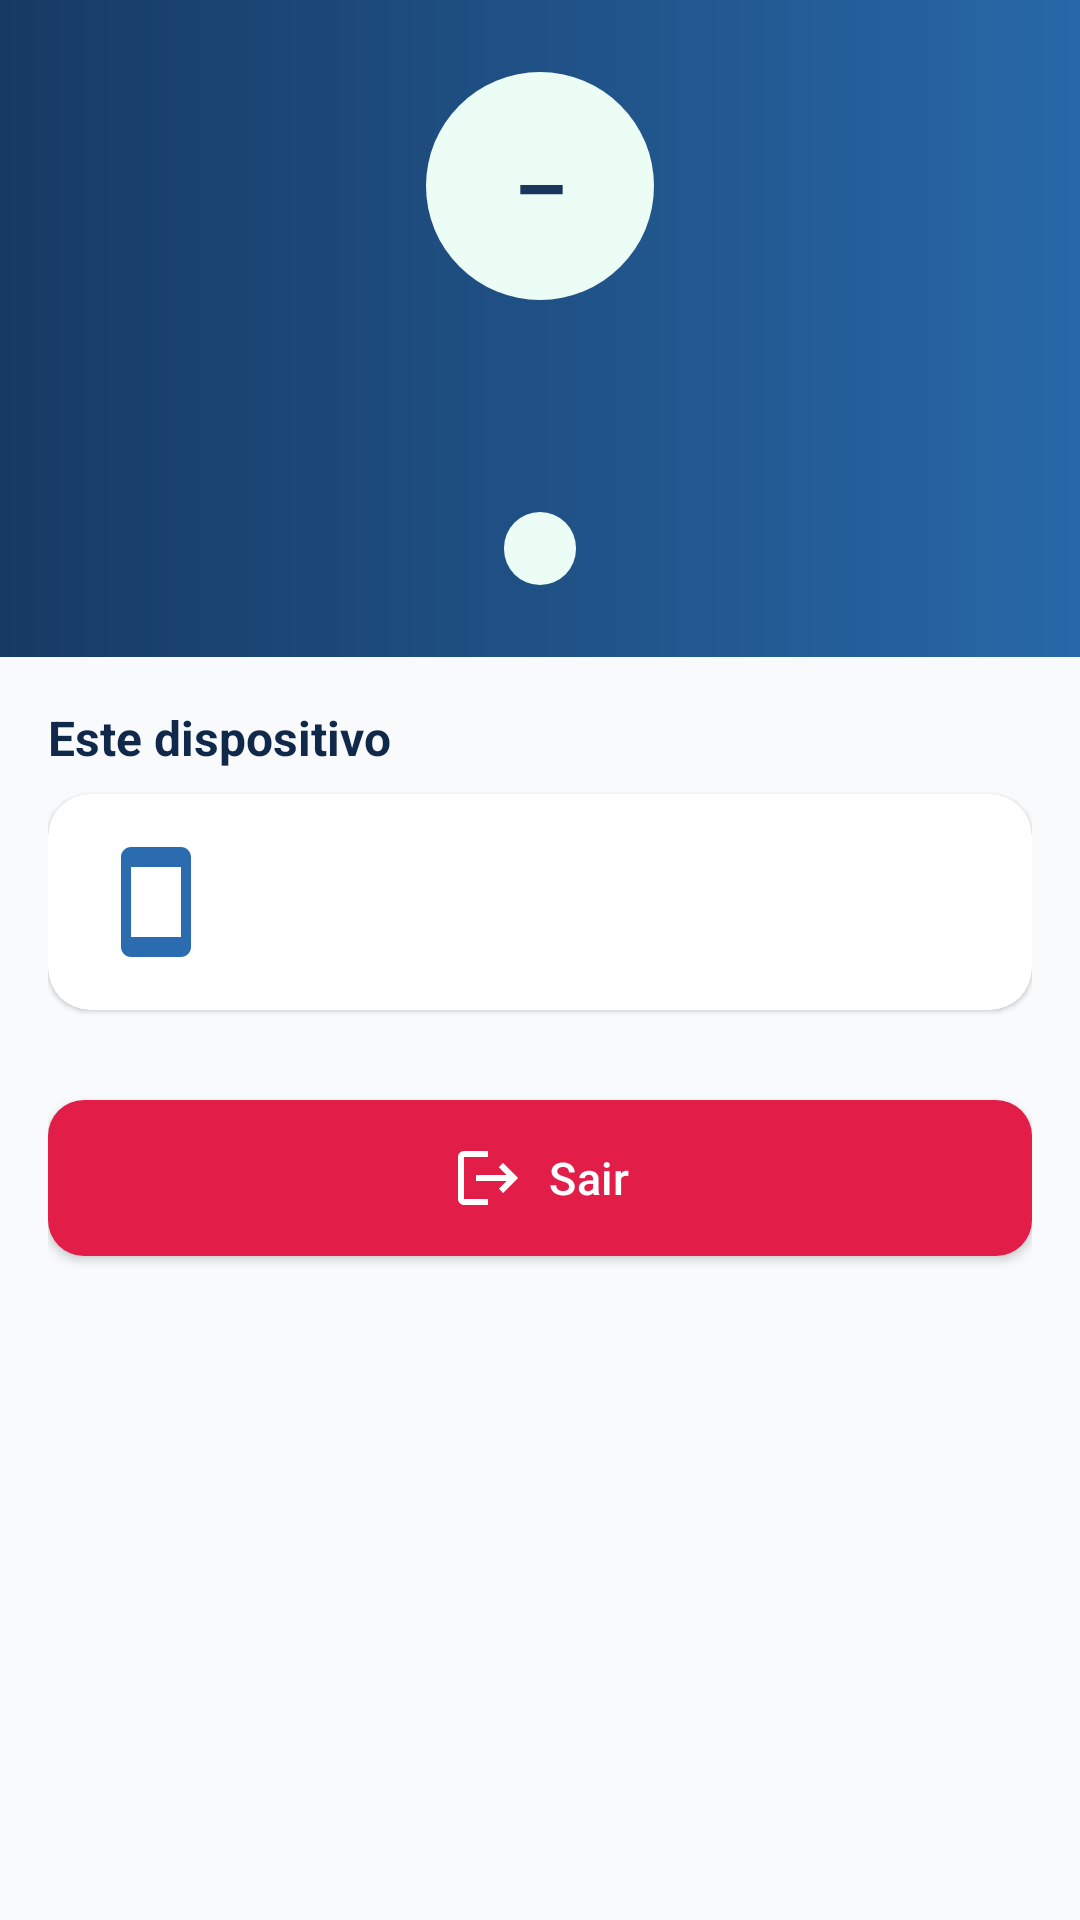

Android layout source for this screen:
<!-- AndroidManifest.xml: application theme Theme.TotvsMobile -->
<!-- res/layout/fragment_profile.xml -->
<?xml version="1.0" encoding="utf-8"?>
<LinearLayout xmlns:android="http://schemas.android.com/apk/res/android"
    xmlns:app="http://schemas.android.com/apk/res-auto"
    xmlns:tools="http://schemas.android.com/tools"
    android:layout_width="match_parent"
    android:layout_height="match_parent"
    android:orientation="vertical">

    <LinearLayout
        android:id="@+id/profileHeader"
        android:layout_width="match_parent"
        android:layout_height="wrap_content"
        android:background="@drawable/gradient_header"
        android:gravity="center_horizontal"
        android:orientation="vertical"
        android:paddingHorizontal="20dp"
        android:paddingTop="24dp"
        android:paddingBottom="24dp">

        <TextView
            android:id="@+id/profileInitials"
            android:layout_width="76dp"
            android:layout_height="76dp"
            android:background="@drawable/bg_pill_accent"
            android:gravity="center"
            android:text="–"
            android:textColor="@color/totvs_primary"
            android:textSize="28sp"
            android:textStyle="bold"
            tools:ignore="HardcodedText" />

        <TextView
            android:id="@+id/profileName"
            android:layout_width="wrap_content"
            android:layout_height="wrap_content"
            android:layout_marginTop="14dp"
            android:textColor="@android:color/white"
            android:textSize="20sp"
            android:textStyle="bold" />

        <TextView
            android:id="@+id/profileEmail"
            android:layout_width="wrap_content"
            android:layout_height="wrap_content"
            android:layout_marginTop="2dp"
            android:textColor="#CFE3F4"
            android:textSize="13sp" />

        <TextView
            android:id="@+id/profileRole"
            android:layout_width="wrap_content"
            android:layout_height="wrap_content"
            android:layout_marginTop="10dp"
            android:background="@drawable/bg_pill_accent"
            android:paddingHorizontal="12dp"
            android:paddingVertical="4dp"
            android:textColor="@color/totvs_primary"
            android:textSize="12sp"
            android:textStyle="bold" />
    </LinearLayout>

    <androidx.core.widget.NestedScrollView
        android:layout_width="match_parent"
        android:layout_height="0dp"
        android:layout_weight="1"
        android:fillViewport="true">

        <LinearLayout
            android:layout_width="match_parent"
            android:layout_height="wrap_content"
            android:orientation="vertical"
            android:padding="16dp">

            <TextView
                android:layout_width="wrap_content"
                android:layout_height="wrap_content"
                android:layout_marginBottom="8dp"
                android:text="@string/sec_device"
                android:textColor="@color/text_primary_light"
                android:textSize="16sp"
                android:textStyle="bold" />

            <androidx.cardview.widget.CardView
                android:layout_width="match_parent"
                android:layout_height="wrap_content"
                app:cardBackgroundColor="@color/surface_light"
                app:cardCornerRadius="14dp"
                app:cardElevation="1dp">

                <LinearLayout
                    android:layout_width="match_parent"
                    android:layout_height="wrap_content"
                    android:gravity="center_vertical"
                    android:orientation="horizontal"
                    android:padding="16dp">

                    <ImageView
                        android:layout_width="40dp"
                        android:layout_height="40dp"
                        android:layout_marginEnd="14dp"
                        android:contentDescription="@null"
                        android:src="@drawable/ic_device" />

                    <LinearLayout
                        android:layout_width="0dp"
                        android:layout_height="wrap_content"
                        android:layout_weight="1"
                        android:orientation="vertical">

                        <TextView
                            android:id="@+id/profileDeviceName"
                            android:layout_width="match_parent"
                            android:layout_height="wrap_content"
                            android:textColor="@color/text_primary_light"
                            android:textSize="15sp"
                            android:textStyle="bold" />

                        <TextView
                            android:id="@+id/profileDeviceMeta"
                            android:layout_width="match_parent"
                            android:layout_height="wrap_content"
                            android:layout_marginTop="2dp"
                            android:textColor="@color/text_secondary_light"
                            android:textSize="12sp" />
                    </LinearLayout>
                </LinearLayout>
            </androidx.cardview.widget.CardView>

            <com.google.android.material.button.MaterialButton
                android:id="@+id/buttonManageUsers"
                style="@style/Widget.MaterialComponents.Button.OutlinedButton"
                android:layout_width="match_parent"
                android:layout_height="wrap_content"
                android:layout_marginTop="14dp"
                android:text="Gerenciar usuários"
                android:textColor="@color/action_fg"
                android:visibility="gone"
                app:icon="@drawable/ic_person"
                app:iconGravity="textStart"
                app:iconTint="@color/action_fg"
                app:strokeColor="@color/action_stroke"
                tools:ignore="HardcodedText" />

            <com.google.android.material.button.MaterialButton
                android:id="@+id/buttonLogout"
                android:layout_width="match_parent"
                android:layout_height="wrap_content"
                android:layout_marginTop="24dp"
                android:text="@string/logout"
                android:textColor="@android:color/white"
                app:backgroundTint="@color/totvs_danger"
                app:icon="@drawable/ic_logout"
                app:iconGravity="textStart"
                app:iconTint="@android:color/white" />
        </LinearLayout>
    </androidx.core.widget.NestedScrollView>
</LinearLayout>
<!-- resources referenced by this layout -->
<resources>
  <color name="action_fg">#1A365D</color>
  <color name="action_stroke">#D7E0EC</color>
  <color name="surface_light">#FFFFFF</color>
  <color name="text_primary_light">#10294A</color>
  <color name="text_secondary_light">#475569</color>
  <color name="totvs_danger">#E11D48</color>
  <color name="totvs_primary">#1A365D</color>
  <!-- drawable bg_pill_accent (drawable) -->
  <?xml version="1.0" encoding="utf-8"?>
  <shape xmlns:android="http://schemas.android.com/apk/res/android"
      android:shape="rectangle">
      <solid android:color="@color/totvs_success_bg" />
      <corners android:radius="999dp" />
  </shape>
  <!-- drawable gradient_header (drawable) -->
  <?xml version="1.0" encoding="utf-8"?>
  <shape xmlns:android="http://schemas.android.com/apk/res/android"
      android:shape="rectangle">
      <gradient
          android:angle="0"
          android:startColor="@color/totvs_gradient_start"
          android:endColor="@color/totvs_gradient_end" />
  </shape>
  <!-- drawable ic_device (drawable) -->
  <vector xmlns:android="http://schemas.android.com/apk/res/android"
      android:width="24dp" android:height="24dp"
      android:viewportWidth="24" android:viewportHeight="24"
      android:tint="@color/totvs_secondary">
      <path android:fillColor="@android:color/white"
          android:pathData="M17,1.01L7,1c-1.1,0 -2,0.9 -2,2v18c0,1.1 0.9,2 2,2h10c1.1,0 2,-0.9 2,-2L19,3c0,-1.1 -0.9,-1.99 -2,-1.99zM17,19L7,19L7,5h10v14z" />
  </vector>
  <!-- drawable ic_logout (drawable) -->
  <vector xmlns:android="http://schemas.android.com/apk/res/android"
      android:width="24dp" android:height="24dp"
      android:viewportWidth="24" android:viewportHeight="24"
      android:tint="@color/totvs_danger">
      <path android:fillColor="@android:color/white"
          android:pathData="M17,7l-1.41,1.41L18.17,11H8v2h10.17l-2.58,2.58L17,17l5,-5zM4,5h8L12,3L4,3c-1.1,0 -2,0.9 -2,2v14c0,1.1 0.9,2 2,2h8v-2L4,19L4,5z" />
  </vector>
  <string name="logout">Sair</string>
  <string name="sec_device">Este dispositivo</string>
  <color name="totvs_success_bg">#ECFDF5</color>
  <color name="totvs_gradient_start">#173A64</color>
  <color name="totvs_gradient_end">#2868A8</color>
  <color name="totvs_secondary">#2B6CB0</color>
  <color name="totvs_primary_dark">#10294A</color>
  <color name="white">#FFFFFFFF</color>
  <color name="background_light">#F8FAFC</color>
  <color name="on_background_light">#0F172A</color>
  <style name="Widget.Totvs.Button" parent="Widget.MaterialComponents.Button">
          <item name="android:paddingTop">14dp</item>
          <item name="android:paddingBottom">14dp</item>
          <item name="android:textAllCaps">false</item>
          <item name="android:textSize">15sp</item>
          <item name="android:letterSpacing">0.01</item>
          <item name="cornerRadius">12dp</item>
          <item name="backgroundTint">@color/button_primary</item>
      </style>
  <color name="button_primary">#1A365D</color>
</resources>
